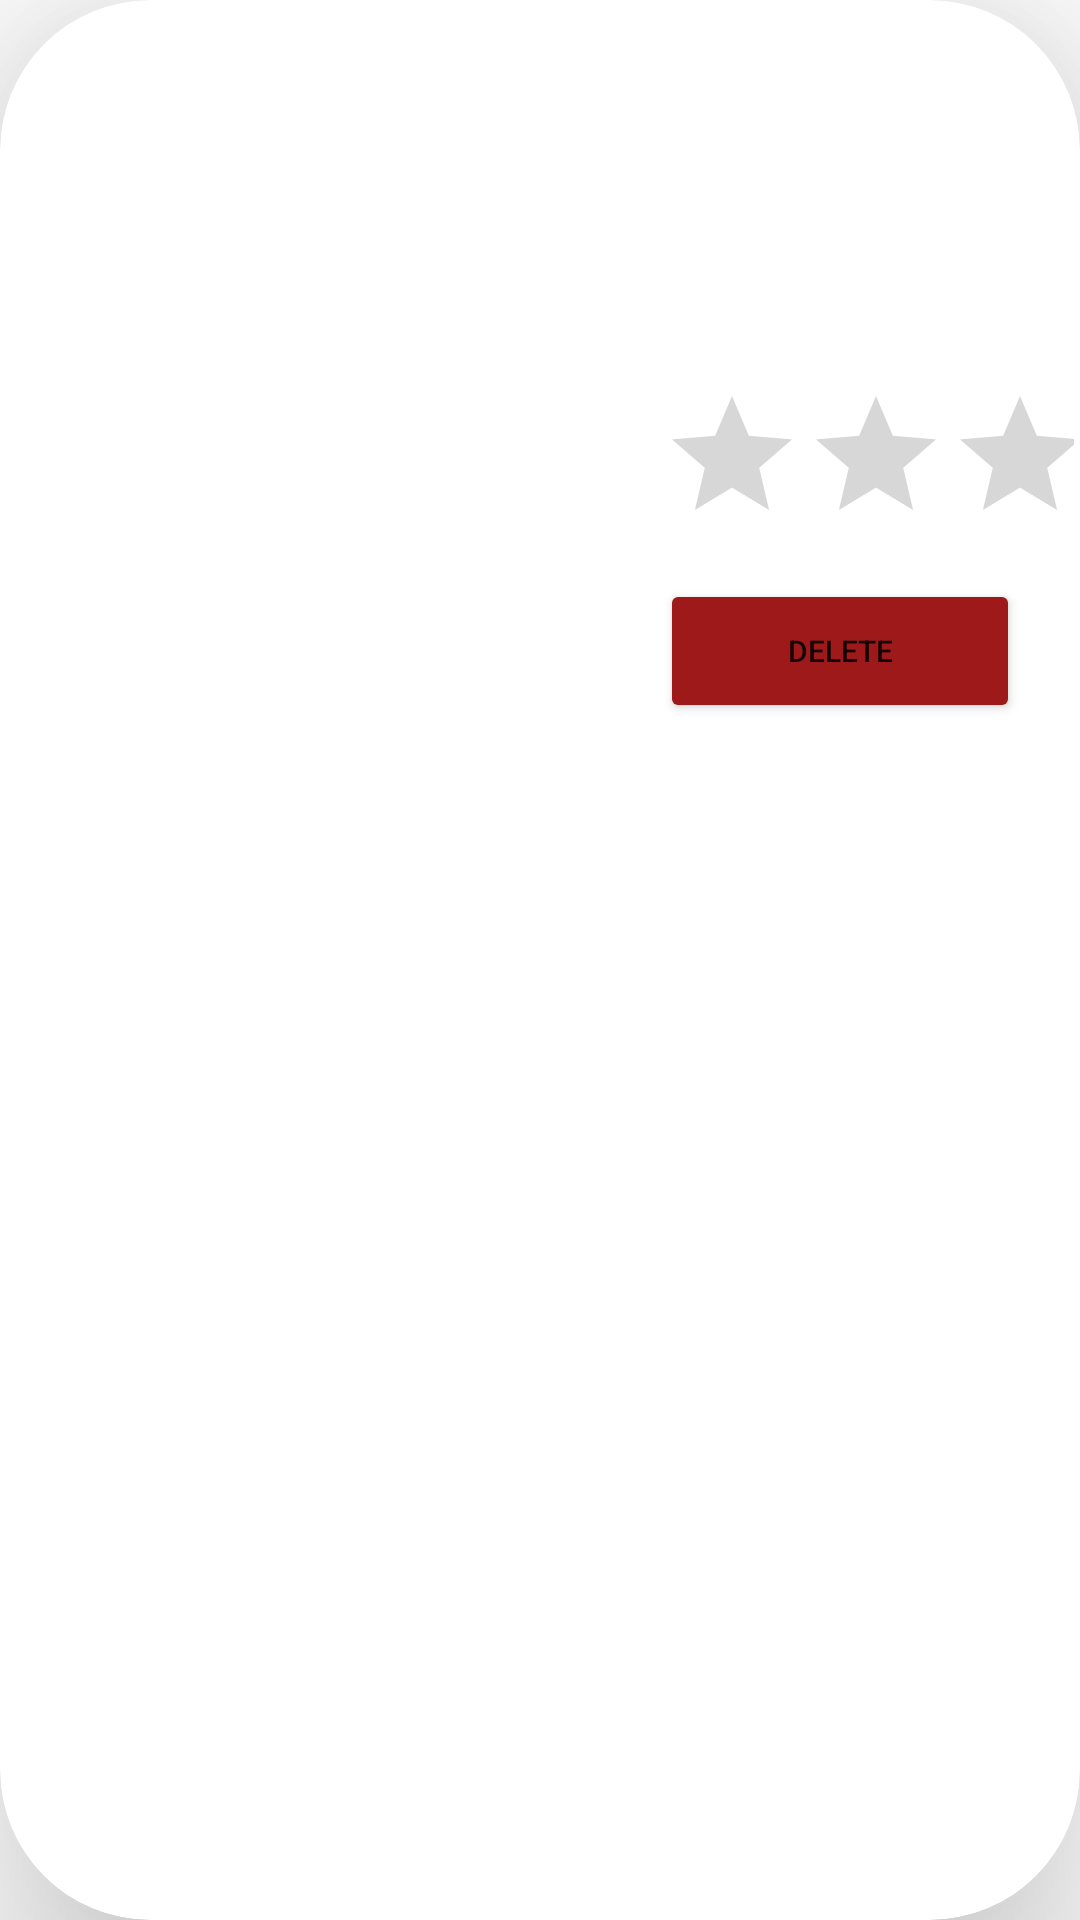

Write the Android layout XML for this screen, with the resource values it uses.
<!-- AndroidManifest.xml: application theme Theme.MoviesMVVM -->
<!-- res/layout/favmovie_row.xml -->
<?xml version="1.0" encoding="utf-8"?>
<androidx.cardview.widget.CardView xmlns:android="http://schemas.android.com/apk/res/android"
    xmlns:app="http://schemas.android.com/apk/res-auto"
    xmlns:tools="http://schemas.android.com/tools"
    android:layout_width="match_parent"
    android:layout_height="wrap_content"
    android:layout_margin="20dp"
    android:padding="20dp"
    app:cardCornerRadius="50dp"
    app:cardElevation="40dp">
<androidx.constraintlayout.widget.ConstraintLayout xmlns:android="http://schemas.android.com/apk/res/android"
    android:layout_width="match_parent"
    android:layout_height="wrap_content">
    <ImageView
        android:id="@+id/imageView"
        android:layout_width="180dp"
        android:layout_height="280dp"
        app:layout_constraintStart_toStartOf="parent"
        app:layout_constraintTop_toTopOf="parent"
        app:srcCompat="@drawable/ic_launcher_background" />

    <TextView
        android:id="@+id/titleTxt"
        android:layout_width="wrap_content"
        android:layout_height="wrap_content"
        android:layout_marginTop="50dp"
        app:layout_constraintStart_toStartOf="@id/yearTxt"
        app:layout_constraintTop_toTopOf="parent"
        tools:text="@string/title" />

    <TextView
        android:id="@+id/yearTxt"
        android:layout_width="wrap_content"
        android:layout_height="wrap_content"
        android:layout_marginTop="20dp"
        app:layout_constraintStart_toStartOf="@id/ratingBar"
        app:layout_constraintTop_toBottomOf="@+id/titleTxt"
        tools:text="@string/year" />

    <RatingBar
        android:id="@+id/ratingBar"
        android:layout_width="138dp"
        android:layout_height="45dp"
        android:layout_marginTop="20dp"
        app:layout_constraintStart_toStartOf="@id/deleteBtn"
        app:layout_constraintTop_toBottomOf="@id/yearTxt" />
    <Button
        android:id="@+id/deleteBtn"
        android:layout_width="0dp"
        android:layout_height="wrap_content"
        app:layout_constraintTop_toBottomOf="@id/ratingBar"
        app:layout_constraintStart_toEndOf="@id/imageView"
        app:layout_constraintEnd_toEndOf="parent"
        android:layout_marginStart="40dp"
        android:layout_marginEnd="20dp"
        android:backgroundTint="#9E1A1A"
        android:textSize="10dp"
        android:text="@string/delete"
        android:layout_marginTop="20dp"/>
</androidx.constraintlayout.widget.ConstraintLayout>
</androidx.cardview.widget.CardView>
<!-- resources referenced by this layout -->
<resources>
  <string name="delete">delete</string>
  <string name="title">title</string>
  <string name="year">year</string>
  <style name="Theme.MoviesMVVM" parent="Theme.MaterialComponents.DayNight.DarkActionBar">
          
          <item name="colorPrimary">@color/purple_500</item>
          <item name="colorPrimaryVariant">@color/purple_700</item>
          <item name="colorOnPrimary">@color/white</item>
          
          <item name="colorSecondary">@color/teal_200</item>
          <item name="colorSecondaryVariant">@color/teal_700</item>
          <item name="colorOnSecondary">@color/black</item>
          
          <item name="android:statusBarColor" tools:targetApi="l">?attr/colorPrimaryVariant</item>
          
      </style>
  <!-- not gathered from this repository: default colours our renderer supplied (Android Studio template values) -->
  <color name="purple_500">#FF6200EE</color>
  <color name="purple_700">#FF3700B3</color>
  <color name="teal_200">#FF03DAC5</color>
  <color name="teal_700">#FF018786</color>
  <color name="black">#FF000000</color>
  <color name="white">#FFFFFFFF</color>
</resources>
